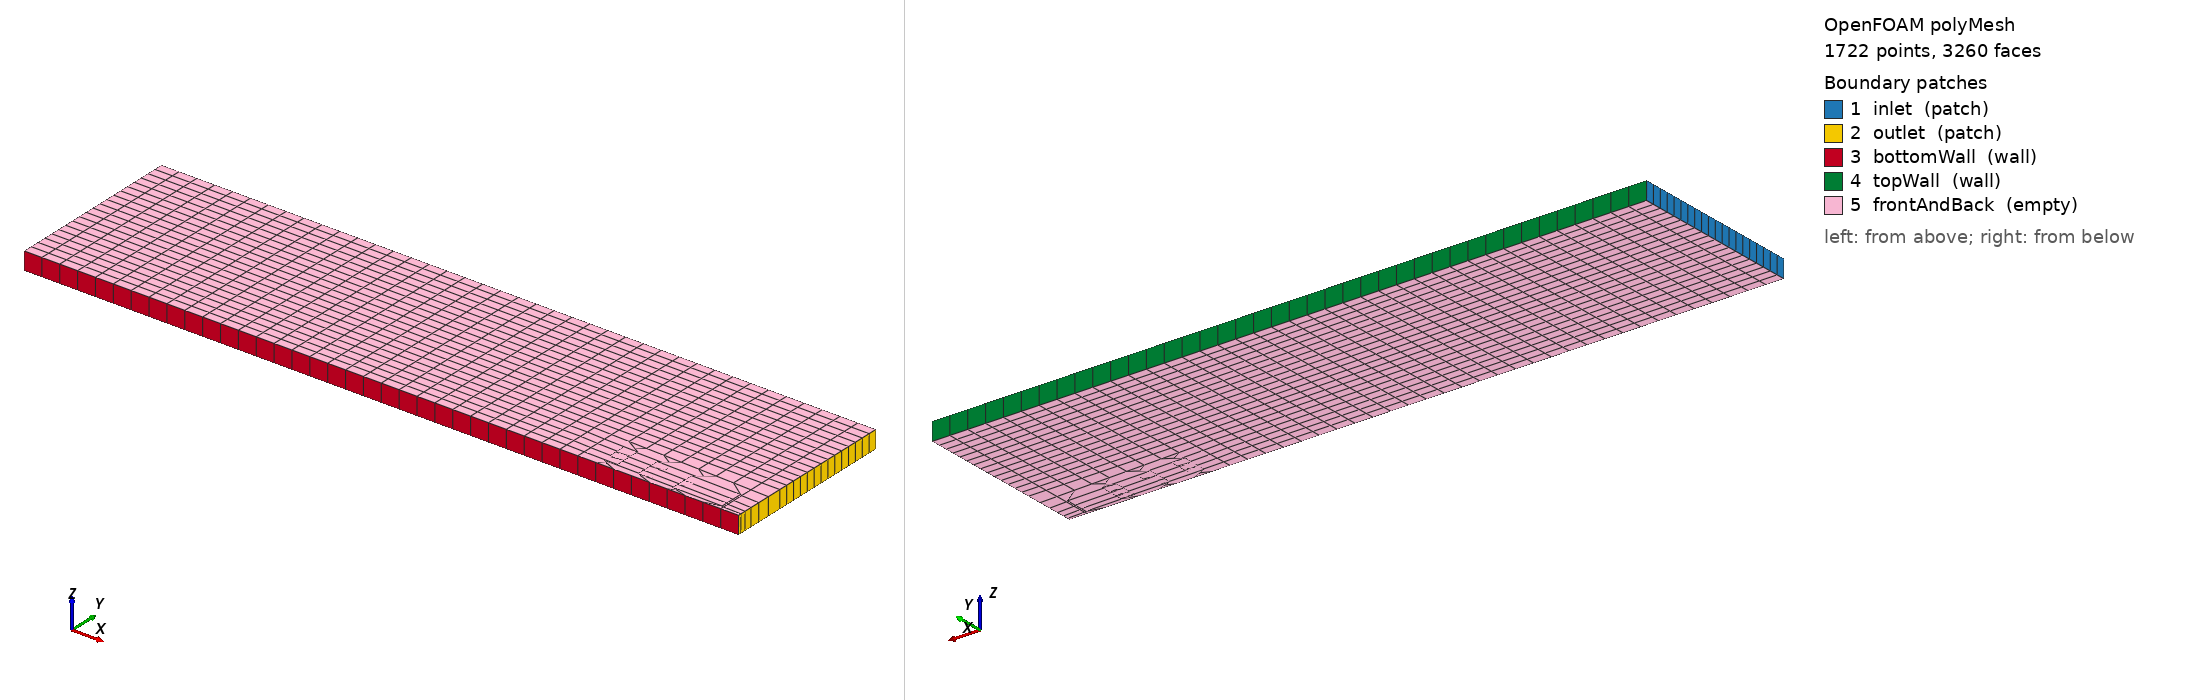

OpenFOAM case: the committed polyMesh, 1722 points, 3260 faces. Boundary patches (legend numbers): 1 inlet (patch), 2 outlet (patch), 3 bottomWall (wall), 4 topWall (wall), 5 frontAndBack (empty). Left view from above one corner, right view from below the opposite corner. Boundary conditions: 0 field file(s) under 0/; 0 of 5 drawn patches have an entry in a shipped field file.

=== constant/polyMesh/boundary ===
FoamFile
{
    version     2.0;
    format      ascii;
    class       polyBoundaryMesh;
    location    "constant/polyMesh";
    object      boundary;
}

5
(
    inlet
    {
        type patch;
        nFaces 20;
        startFace 1540;
    }
    outlet
    {
        type patch;
        nFaces 20;
        startFace 1560;
    }
    bottomWall
    {
        type wall;
        nFaces 40;
        startFace 1580;
    }
    topWall
    {
        type wall;
        nFaces 40;
        startFace 1620;
    }
    frontAndBack
    {
        type empty;
        nFaces 1600;
        startFace 1660;
    }
)


Also in the case, not shown: constant/polyMesh/faces (numeric list); constant/polyMesh/neighbour (numeric list); constant/polyMesh/owner (numeric list); constant/polyMesh/points (numeric list).
